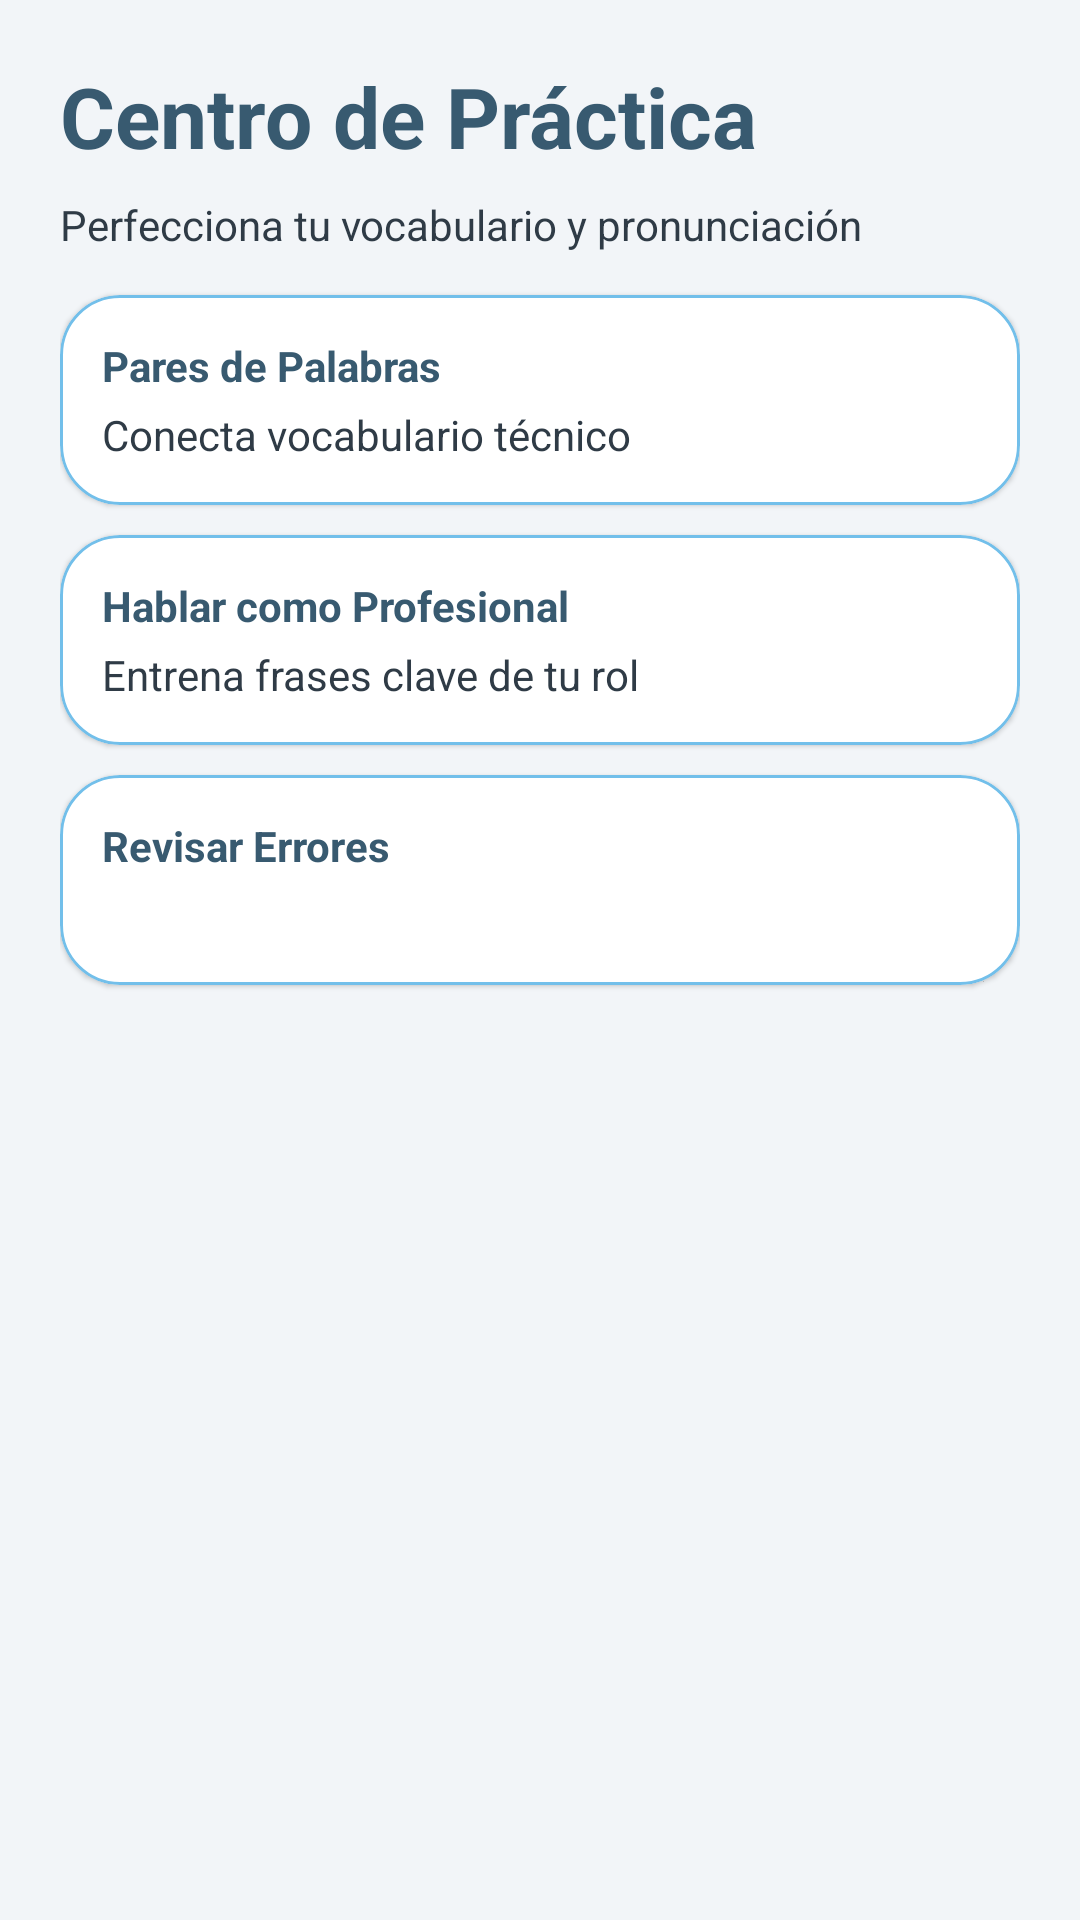

The Android layout XML behind this screen, and the referenced resources:
<!-- AndroidManifest.xml: application theme Theme.Woofie -->
<!-- res/layout/fragment_practice_center.xml -->
<?xml version="1.0" encoding="utf-8"?>
<ScrollView xmlns:android="http://schemas.android.com/apk/res/android"
    xmlns:app="http://schemas.android.com/apk/res-auto"
    android:layout_width="match_parent"
    android:layout_height="match_parent"
    android:fillViewport="true">

    <LinearLayout
        android:layout_width="match_parent"
        android:layout_height="wrap_content"
        android:orientation="vertical"
        android:padding="20dp">

        <TextView
            android:id="@+id/textPracticeTitle"
            android:layout_width="match_parent"
            android:layout_height="wrap_content"
            android:text="@string/practice_center_title"
            android:textColor="@color/woofie_primary_dark"
            android:textSize="28sp"
            android:textStyle="bold" />

        <TextView
            android:id="@+id/textPracticeSubtitle"
            android:layout_width="match_parent"
            android:layout_height="wrap_content"
            android:layout_marginTop="8dp"
            android:text="@string/practice_center_subtitle"
            android:textColor="@color/woofie_text_primary" />

        <com.google.android.material.card.MaterialCardView
            android:id="@+id/cardMatchPairs"
            android:layout_width="match_parent"
            android:layout_height="wrap_content"
            android:layout_marginTop="14dp"
            android:clickable="true"
            android:focusable="true"
            app:cardBackgroundColor="@color/woofie_surface"
            app:cardCornerRadius="20dp"
            app:strokeColor="@color/woofie_primary"
            app:strokeWidth="1dp">

            <LinearLayout
                android:layout_width="match_parent"
                android:layout_height="wrap_content"
                android:orientation="vertical"
                android:padding="14dp">

                <TextView
                    android:layout_width="match_parent"
                    android:layout_height="wrap_content"
                    android:text="@string/practice_match_pairs_title"
                    android:textColor="@color/woofie_primary_dark"
                    android:textStyle="bold" />

                <TextView
                    android:layout_width="match_parent"
                    android:layout_height="wrap_content"
                    android:layout_marginTop="4dp"
                    android:text="@string/practice_match_pairs_desc"
                    android:textColor="@color/woofie_text_primary" />
            </LinearLayout>
        </com.google.android.material.card.MaterialCardView>

        <com.google.android.material.card.MaterialCardView
            android:id="@+id/cardSpeak"
            android:layout_width="match_parent"
            android:layout_height="wrap_content"
            android:layout_marginTop="10dp"
            android:clickable="true"
            android:focusable="true"
            app:cardBackgroundColor="@color/woofie_surface"
            app:cardCornerRadius="20dp"
            app:strokeColor="@color/woofie_primary"
            app:strokeWidth="1dp">

            <LinearLayout
                android:layout_width="match_parent"
                android:layout_height="wrap_content"
                android:orientation="vertical"
                android:padding="14dp">

                <TextView
                    android:layout_width="match_parent"
                    android:layout_height="wrap_content"
                    android:text="@string/practice_speak_title"
                    android:textColor="@color/woofie_primary_dark"
                    android:textStyle="bold" />

                <TextView
                    android:layout_width="match_parent"
                    android:layout_height="wrap_content"
                    android:layout_marginTop="4dp"
                    android:text="@string/practice_speak_desc"
                    android:textColor="@color/woofie_text_primary" />
            </LinearLayout>
        </com.google.android.material.card.MaterialCardView>

        <com.google.android.material.card.MaterialCardView
            android:id="@+id/cardReviewErrors"
            android:layout_width="match_parent"
            android:layout_height="wrap_content"
            android:layout_marginTop="10dp"
            android:clickable="true"
            android:focusable="true"
            app:cardBackgroundColor="@color/woofie_surface"
            app:cardCornerRadius="20dp"
            app:strokeColor="@color/woofie_primary"
            app:strokeWidth="1dp">

            <LinearLayout
                android:layout_width="match_parent"
                android:layout_height="wrap_content"
                android:orientation="vertical"
                android:padding="14dp">

                <TextView
                    android:layout_width="match_parent"
                    android:layout_height="wrap_content"
                    android:text="@string/practice_review_errors_title"
                    android:textColor="@color/woofie_primary_dark"
                    android:textStyle="bold" />

                <TextView
                    android:id="@+id/textPracticeReviewErrorsDesc"
                    android:layout_width="match_parent"
                    android:layout_height="wrap_content"
                    android:layout_marginTop="4dp"
                    android:textColor="@color/woofie_text_primary" />
            </LinearLayout>
        </com.google.android.material.card.MaterialCardView>
    </LinearLayout>
</ScrollView>
<!-- resources referenced by this layout -->
<resources>
  <color name="woofie_primary">#72BFEA</color>
  <color name="woofie_primary_dark">#385A70</color>
  <color name="woofie_surface">#FFFFFFFF</color>
  <color name="woofie_text_primary">#2F3B46</color>
  <string name="practice_center_subtitle">Perfecciona tu vocabulario y pronunciación</string>
  <string name="practice_center_title">Centro de Práctica</string>
  <string name="practice_match_pairs_desc">Conecta vocabulario técnico</string>
  <string name="practice_match_pairs_title">Pares de Palabras</string>
  <string name="practice_review_errors_title">Revisar Errores</string>
  <string name="practice_speak_desc">Entrena frases clave de tu rol</string>
  <string name="practice_speak_title">Hablar como Profesional</string>
  <style name="Theme.Woofie" parent="Theme.MaterialComponents.DayNight.NoActionBar">
          
          <item name="colorPrimary">@color/woofie_primary</item>
          <item name="colorPrimaryVariant">@color/woofie_primary_dark</item>
          <item name="colorOnPrimary">@color/woofie_text_on_dark</item>
          
          <item name="colorSecondary">@color/woofie_accent</item>
          <item name="colorSecondaryVariant">@color/woofie_accent_strong</item>
          <item name="colorOnSecondary">@color/woofie_primary_dark</item>
          <item name="colorSurface">@color/woofie_surface</item>
          <item name="android:colorBackground">@color/woofie_background</item>
          
          <item name="android:statusBarColor">?attr/colorPrimaryVariant</item>
          <item name="android:windowLightStatusBar" tools:targetApi="m">true</item>
          
          <item name="colorOnSurface">@color/woofie_text_primary</item>
          <item name="colorOnBackground">@color/woofie_text_primary</item>
          <item name="colorError">@color/woofie_error</item>
          <item name="android:textColorPrimary">@color/woofie_text_primary</item>
          <item name="android:textColorSecondary">@color/woofie_text_secondary</item>
      </style>
  <color name="woofie_text_on_dark">#FFFFFFFF</color>
  <color name="woofie_accent">#9ED6F4</color>
  <color name="woofie_accent_strong">#5AAEDB</color>
  <color name="woofie_background">#F2F5F8</color>
  <color name="woofie_error">#D95C5C</color>
  <color name="woofie_text_secondary">#7C8A97</color>
</resources>
